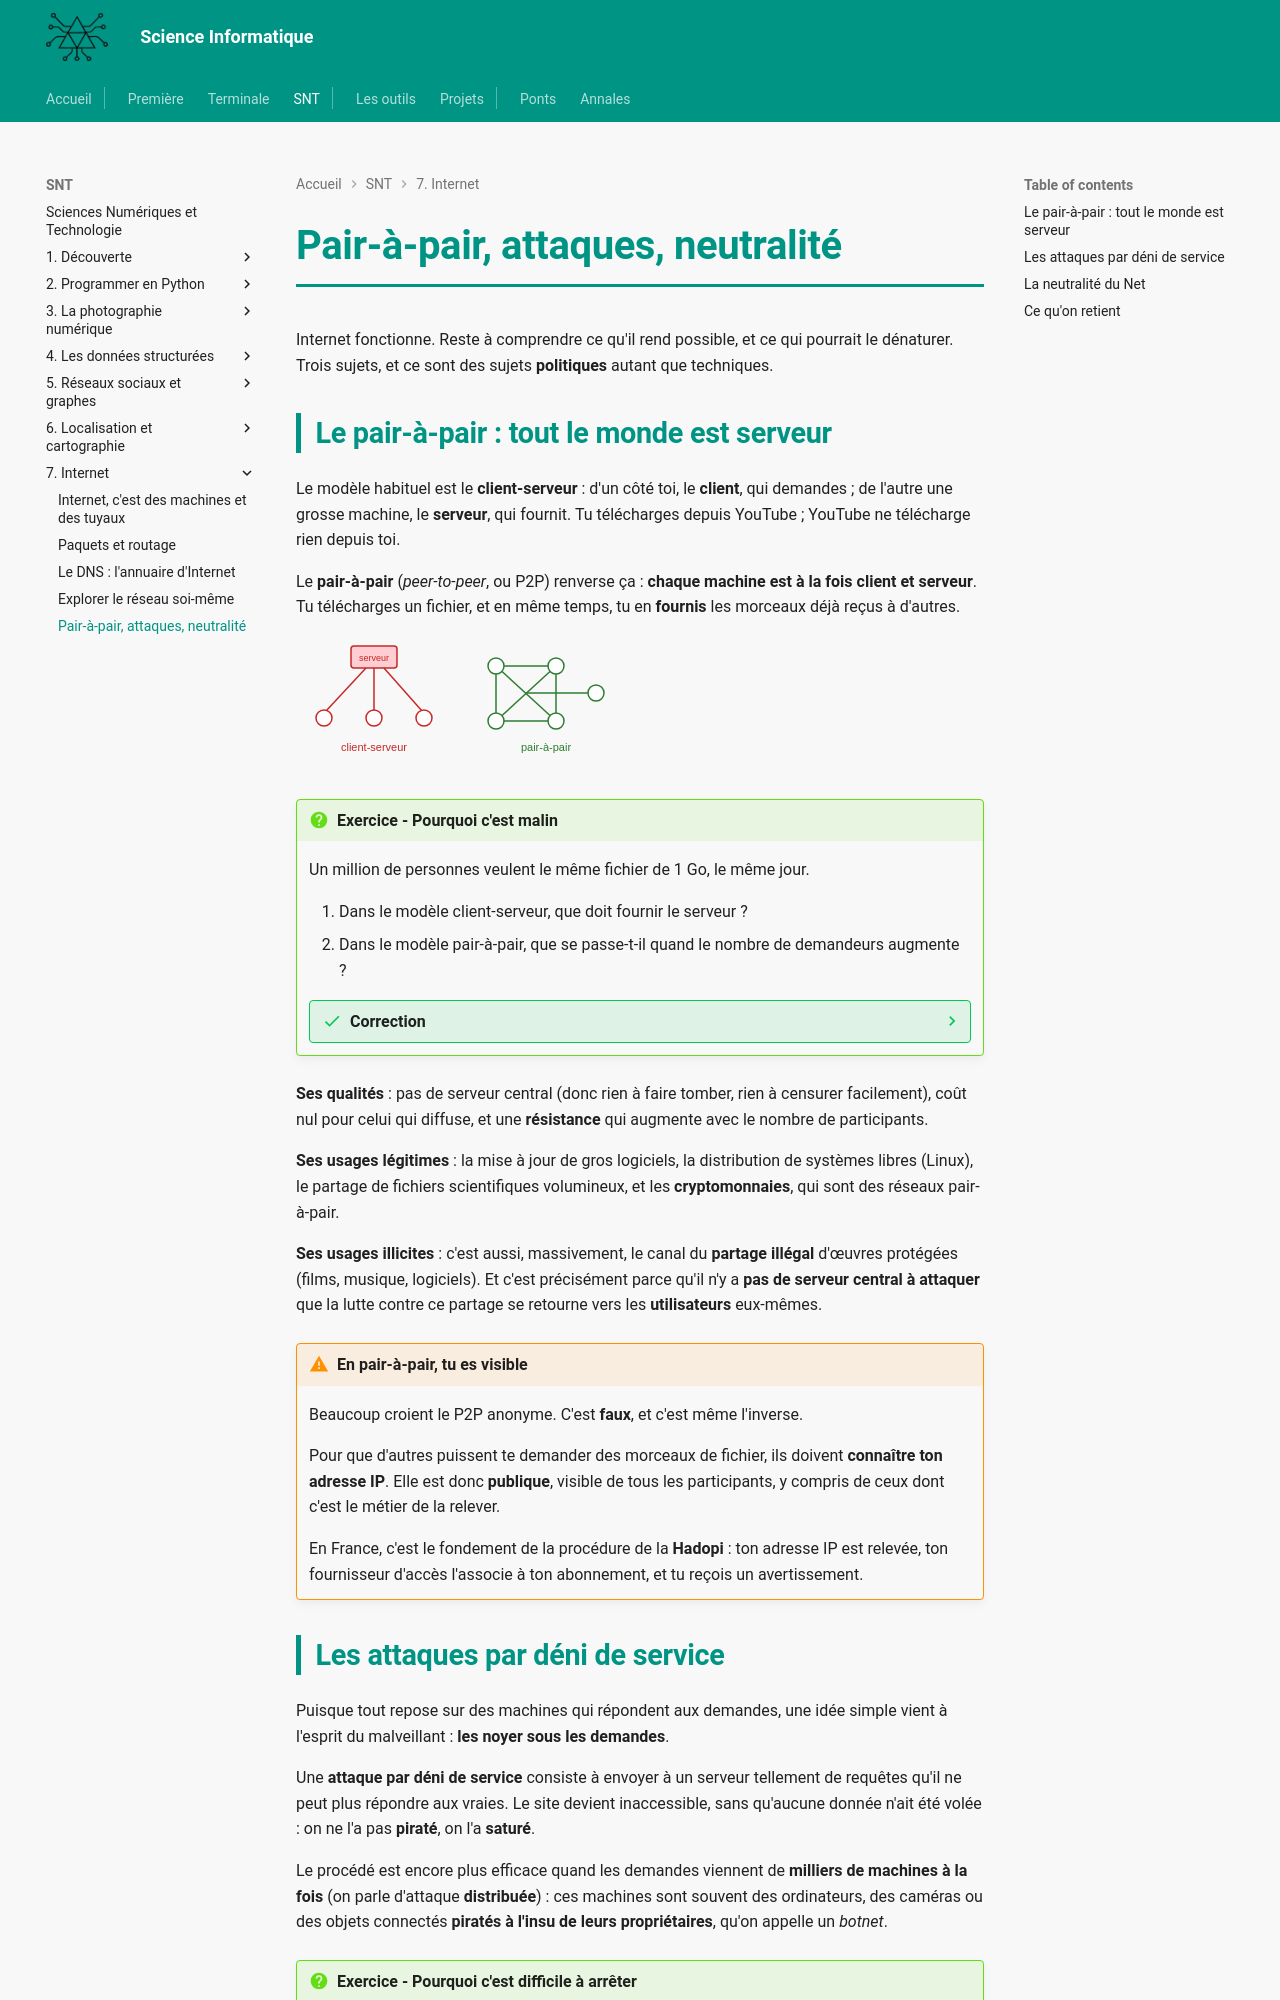

repository: MMarchand-NSI/MMarchand-NSI.github.io · page: snt/07-internet/5.enjeux/index.html · generator: mkdocs

# Pair-à-pair, attaques, neutralité

Internet fonctionne. Reste à comprendre ce qu'il rend possible, et ce qui pourrait le dénaturer. Trois sujets, et ce sont des sujets **politiques** autant que techniques.

## Le pair-à-pair : tout le monde est serveur

Le modèle habituel est le **client-serveur** : d'un côté toi, le **client**, qui demandes ; de l'autre une grosse machine, le **serveur**, qui fournit. Tu télécharges depuis YouTube ; YouTube ne télécharge rien depuis toi.

Le **pair-à-pair** (*peer-to-peer*, ou P2P) renverse ça : **chaque machine est à la fois client et serveur**. Tu télécharges un fichier, et en même temps, tu en **fournis** les morceaux déjà reçus à d'autres.

<svg viewBox="0 0 340 130" width="340" role="img" aria-label="comparaison client-serveur et pair-a-pair" style="max-width:100%;height:auto"><g><rect x="55" y="10" width="46" height="22" fill="#ffcdd2" stroke="#c62828" stroke-width="1.5" rx="3"/><text x="78" y="25" font-family="sans-serif" font-size="9" fill="#c62828" text-anchor="middle">serveur</text><g stroke="#c62828" stroke-width="1.5"><line x1="70" y1="32" x2="30" y2="75"/><line x1="78" y1="32" x2="78" y2="75"/><line x1="88" y1="32" x2="126" y2="75"/></g><g fill="#fff" stroke="#c62828" stroke-width="1.5"><circle cx="28" cy="82" r="8"/><circle cx="78" cy="82" r="8"/><circle cx="128" cy="82" r="8"/></g><text x="78" y="115" font-family="sans-serif" font-size="11" fill="#c62828" text-anchor="middle">client-serveur</text></g><g><g stroke="#2e7d32" stroke-width="1.5"><line x1="200" y1="30" x2="260" y2="30"/><line x1="200" y1="30" x2="200" y2="85"/><line x1="260" y1="30" x2="260" y2="85"/><line x1="200" y1="85" x2="260" y2="85"/><line x1="200" y1="30" x2="260" y2="85"/><line x1="260" y1="30" x2="200" y2="85"/><line x1="230" y1="57" x2="300" y2="57"/></g><g fill="#fff" stroke="#2e7d32" stroke-width="1.5"><circle cx="200" cy="30" r="8"/><circle cx="260" cy="30" r="8"/><circle cx="200" cy="85" r="8"/><circle cx="260" cy="85" r="8"/><circle cx="300" cy="57" r="8"/></g><text x="250" y="115" font-family="sans-serif" font-size="11" fill="#2e7d32" text-anchor="middle">pair-à-pair</text></g></svg>

!!! question "Exercice - Pourquoi c'est malin"
    Un million de personnes veulent le même fichier de 1 Go, le même jour.

    1. Dans le modèle client-serveur, que doit fournir le serveur ?
    2. Dans le modèle pair-à-pair, que se passe-t-il quand le nombre de demandeurs augmente ?

    ??? success "Correction"
        1. Le serveur doit envoyer **un million de gigaoctets** à lui tout seul. Il s'effondre, ou coûte une fortune.
        2. C'est l'inverse : **plus il y a de demandeurs, plus il y a de fournisseurs**. Chacun redistribue ce qu'il a reçu. Le système devient **plus rapide** quand il est plus chargé.

        C'est une propriété remarquable, et rare : la plupart des systèmes s'écroulent sous la charge ; celui-ci s'y renforce.

**Ses qualités** : pas de serveur central (donc rien à faire tomber, rien à censurer facilement), coût nul pour celui qui diffuse, et une **résistance** qui augmente avec le nombre de participants.

**Ses usages légitimes** : la mise à jour de gros logiciels, la distribution de systèmes libres (Linux), le partage de fichiers scientifiques volumineux, et les **cryptomonnaies**, qui sont des réseaux pair-à-pair.

**Ses usages illicites** : c'est aussi, massivement, le canal du **partage illégal** d'œuvres protégées (films, musique, logiciels). Et c'est précisément parce qu'il n'y a **pas de serveur central à attaquer** que la lutte contre ce partage se retourne vers les **utilisateurs** eux-mêmes.

!!! warning "En pair-à-pair, tu es visible"
    Beaucoup croient le P2P anonyme. C'est **faux**, et c'est même l'inverse.

    Pour que d'autres puissent te demander des morceaux de fichier, ils doivent **connaître ton adresse IP**. Elle est donc **publique**, visible de tous les participants, y compris de ceux dont c'est le métier de la relever.

    En France, c'est le fondement de la procédure de la **Hadopi** : ton adresse IP est relevée, ton fournisseur d'accès l'associe à ton abonnement, et tu reçois un avertissement.
